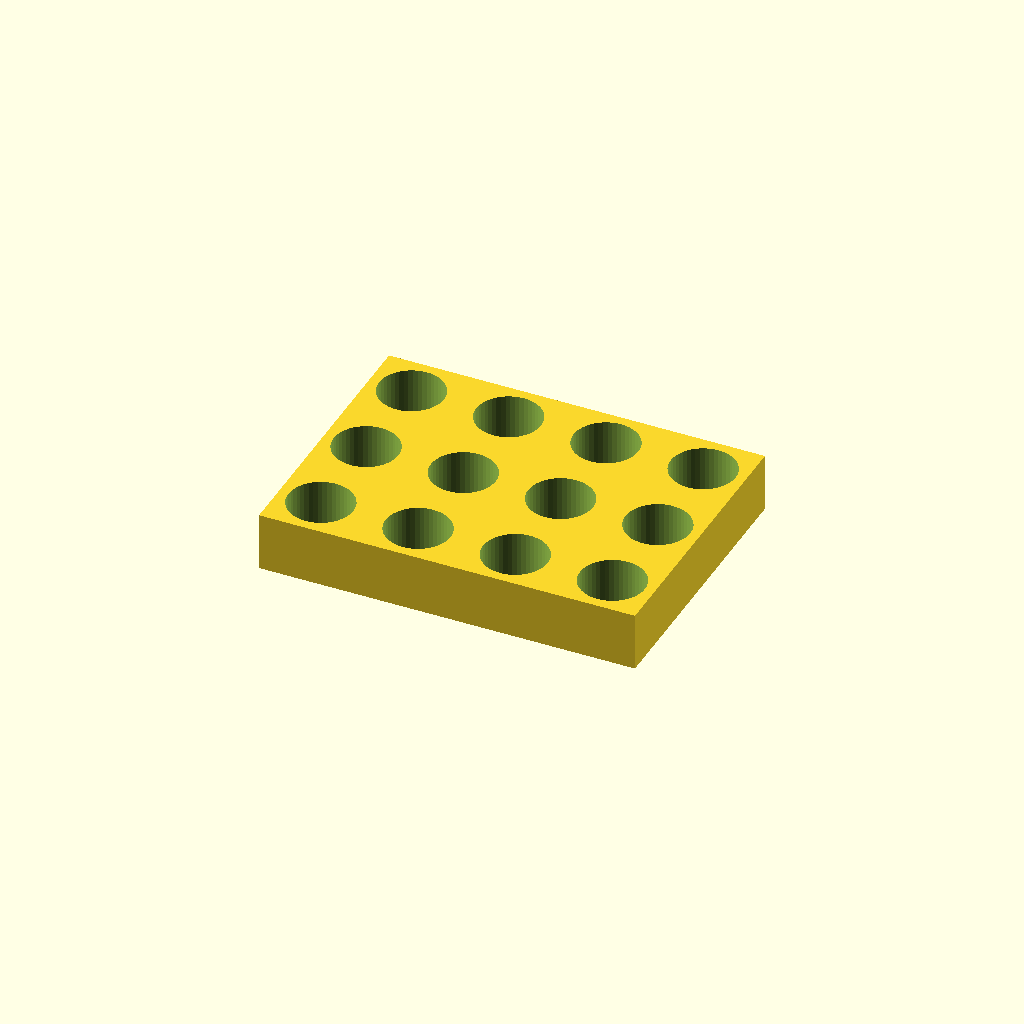
Cell 1: the model at its default parameters.
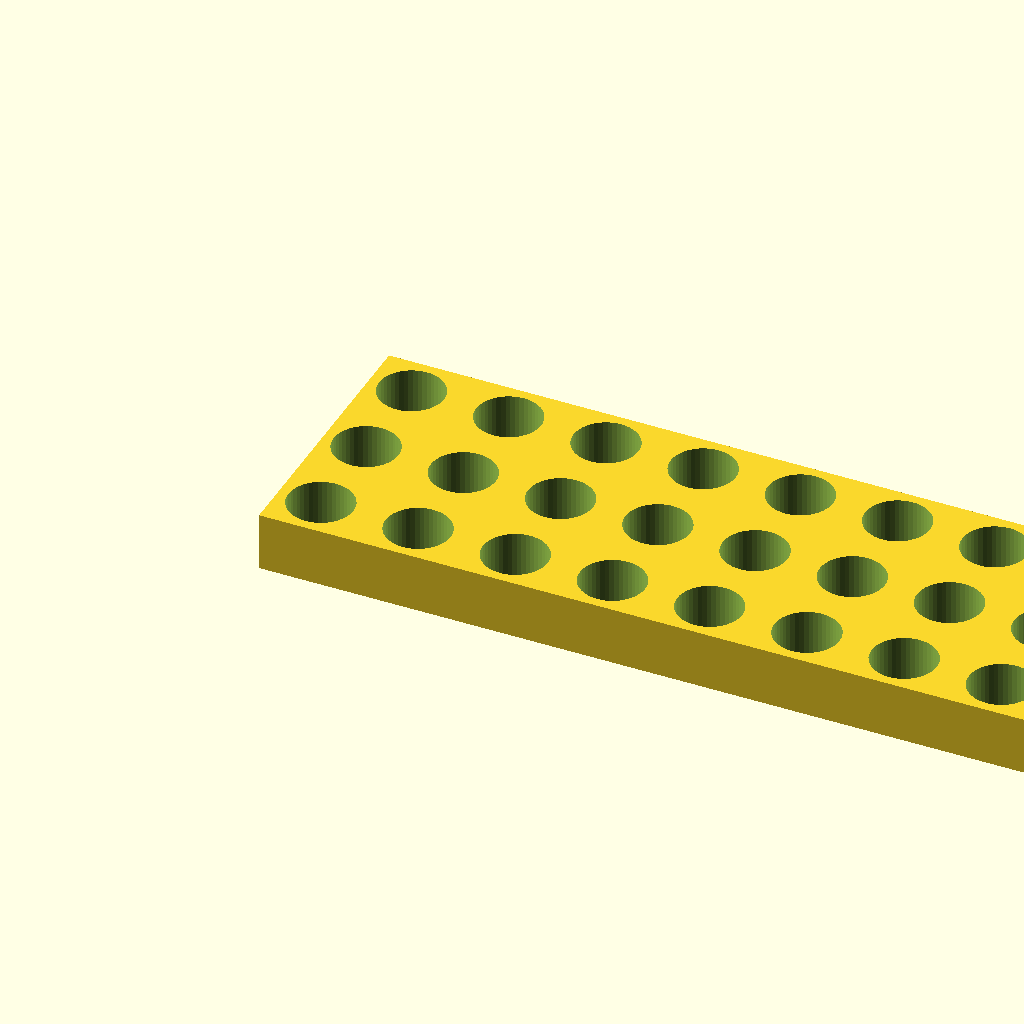
Cell 2 — cols set to 8, the other parameters unchanged.
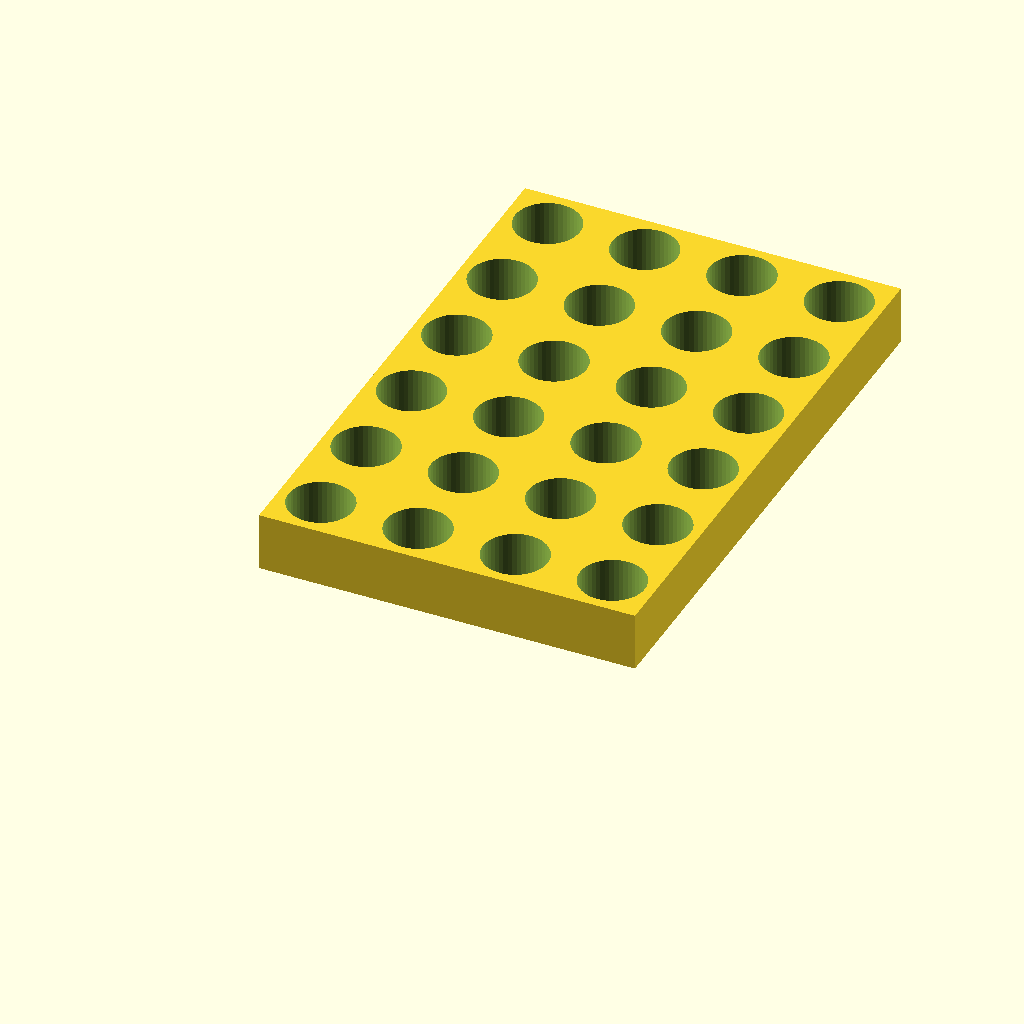
Cell 3: rows = 6 (everything else at default).
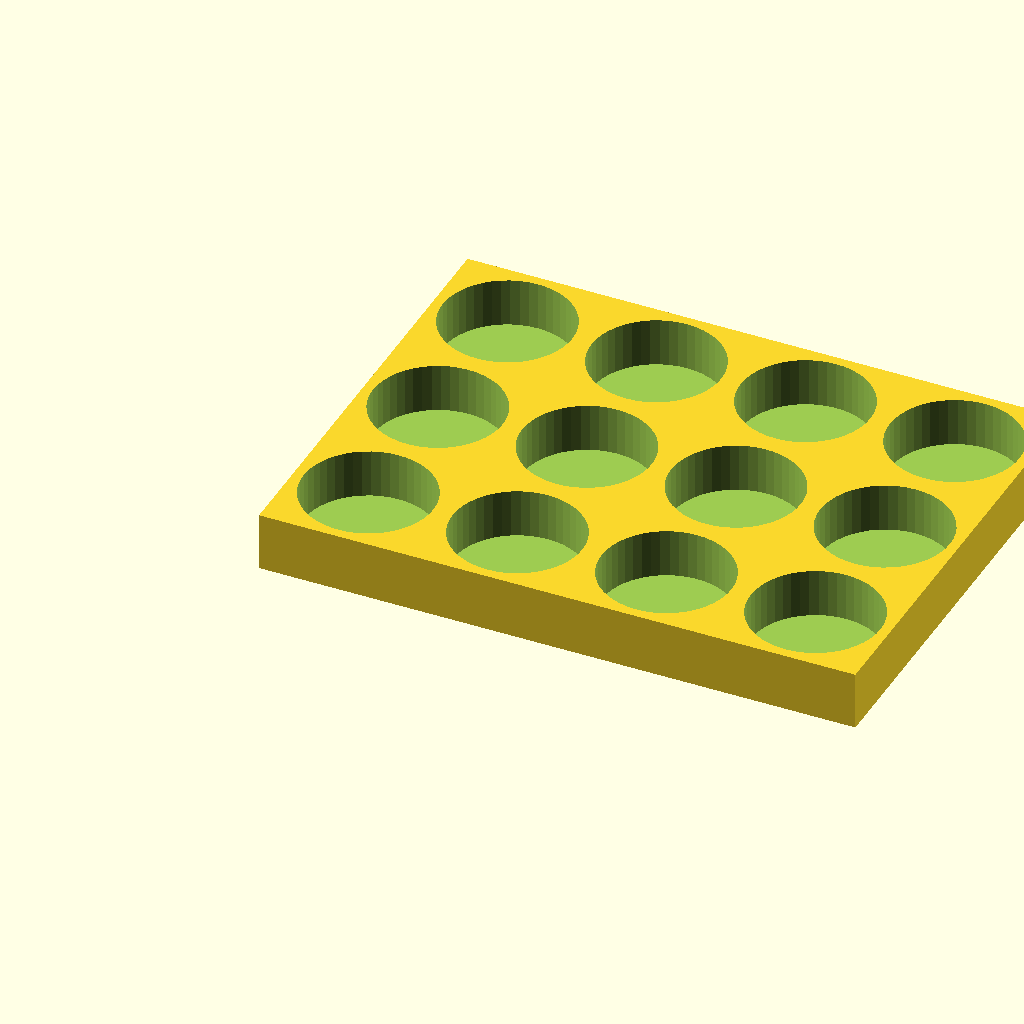
Cell 4: pocket = 32 (everything else at default).
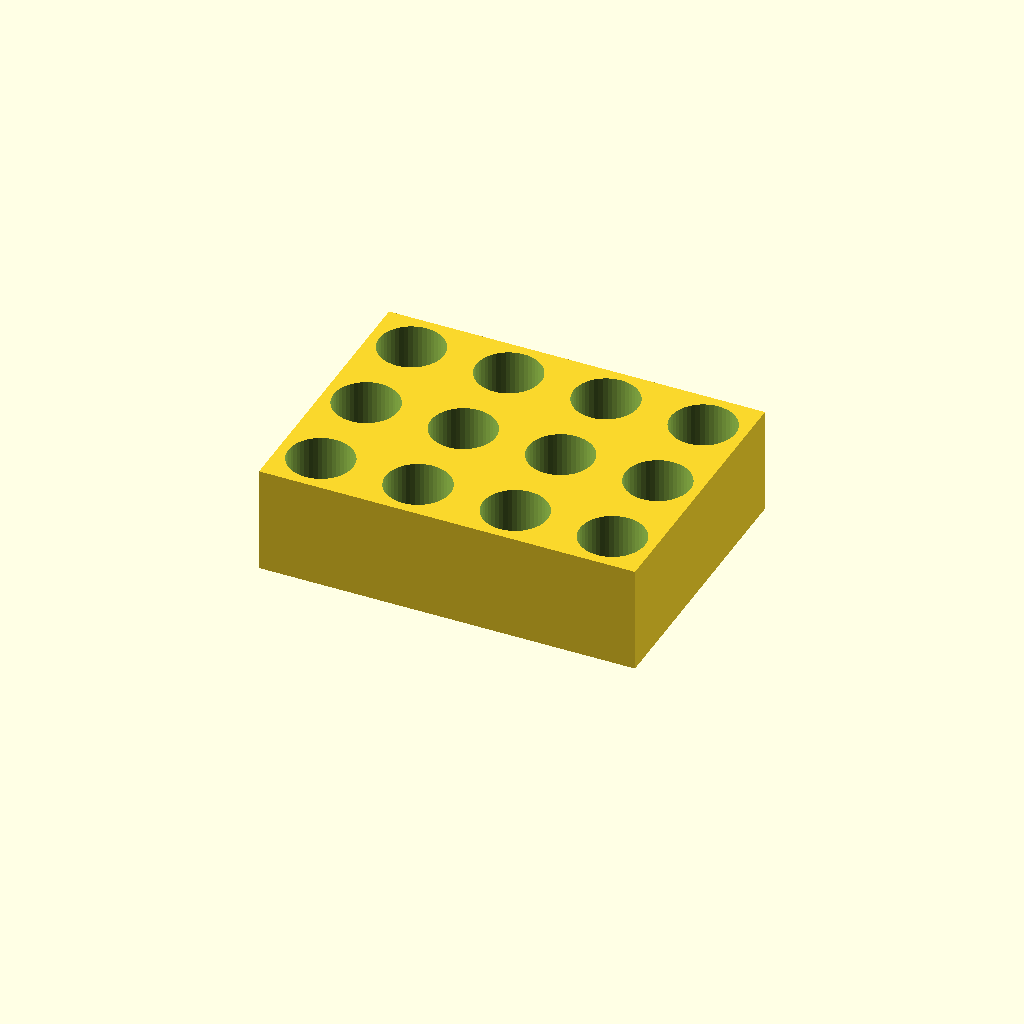
Cell 5: depth = 24 (everything else at default).
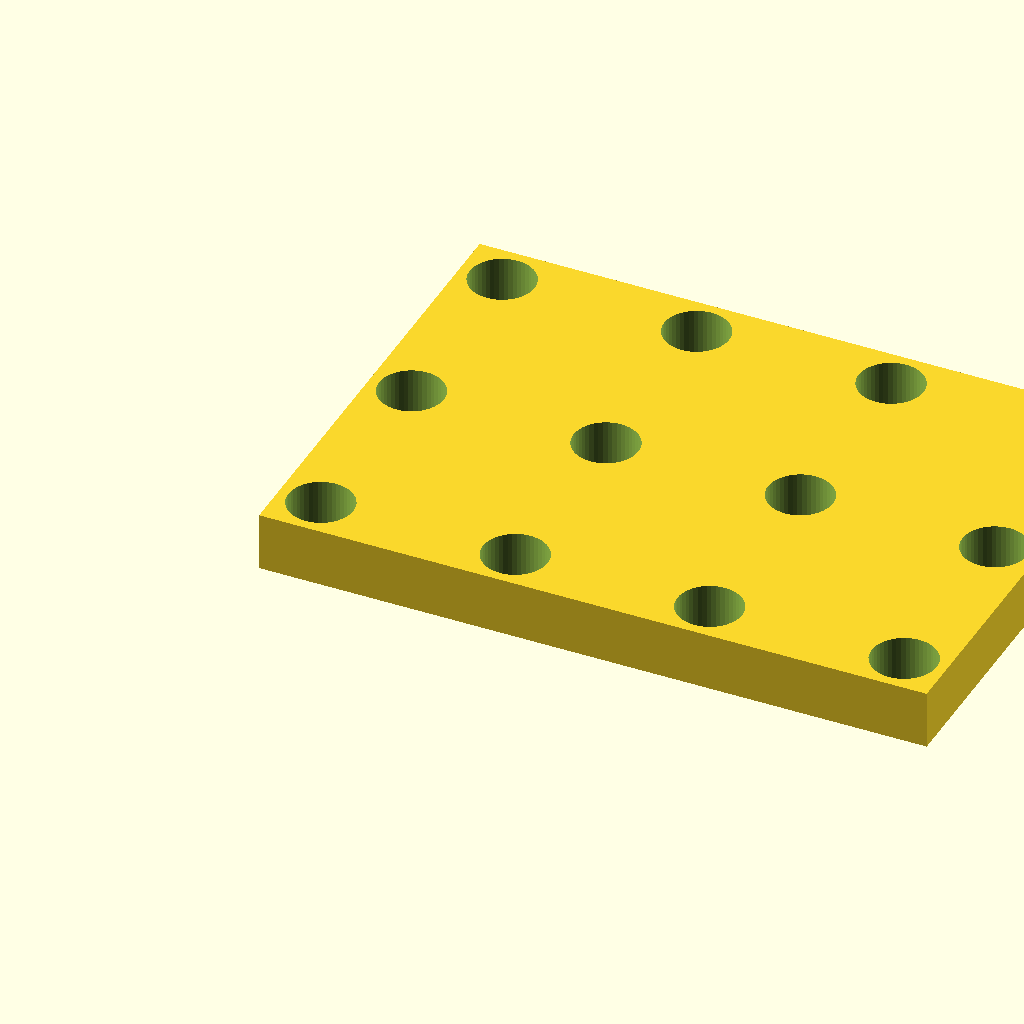
Cell 6: pitch = 48 (everything else at default).
One fixed orthographic camera (rotation 55°, 0°, 25°; colour scheme Cornfield) for every cell.
Source of the model, finetune/seeds/grid_tray.scad:
// Component tray - a rectangular plate with a regular grid of round pockets, for sorting small
// parts, fasteners or samples. NOVEL general part (a generic pocket grid, not any one labware item).
//
// @desc rectangular tray with a grid of round pockets
// @prompt Design a parts tray in OpenSCAD: a {cols} by {rows} grid of round pockets {pocket} mm across and {depth} mm deep, spaced {pitch} mm centre to centre, in a plate with {wall} mm walls and floor. Reply with a single complete OpenSCAD file.
// @param cols   pockets along X       [2:6:1]
// @param rows   pockets along Y       [2:6:1]
// @param pocket pocket diameter, mm   [8:24]
// @param depth  pocket depth, mm      [5:20]
// @param pitch  centre spacing, mm    [14:34]
// @param wall   wall / floor, mm      [1.6:4]

cols   = 4;
rows   = 3;
pocket = 16;
depth  = 12;
pitch  = 24;
wall   = 2.4;

$fn = 48;

p  = max(pitch, pocket + 2 * wall);          // keep a wall between neighbouring pockets
Lx = (cols - 1) * p + pocket + 2 * wall;
Ly = (rows - 1) * p + pocket + 2 * wall;
H  = depth + wall;

difference() {
    cube([Lx, Ly, H]);
    for (i = [0 : cols - 1], j = [0 : rows - 1])
        translate([wall + pocket / 2 + i * p, wall + pocket / 2 + j * p, wall])
            cylinder(h = depth + 1, d = pocket);   // blind pocket, open at the top face
}
Customizer parameters (derived from the source; name, type, default, range or options):
cols: number, default 4
rows: number, default 3
pocket: number, default 16
depth: number, default 12
pitch: number, default 24
wall: number, default 2.4
